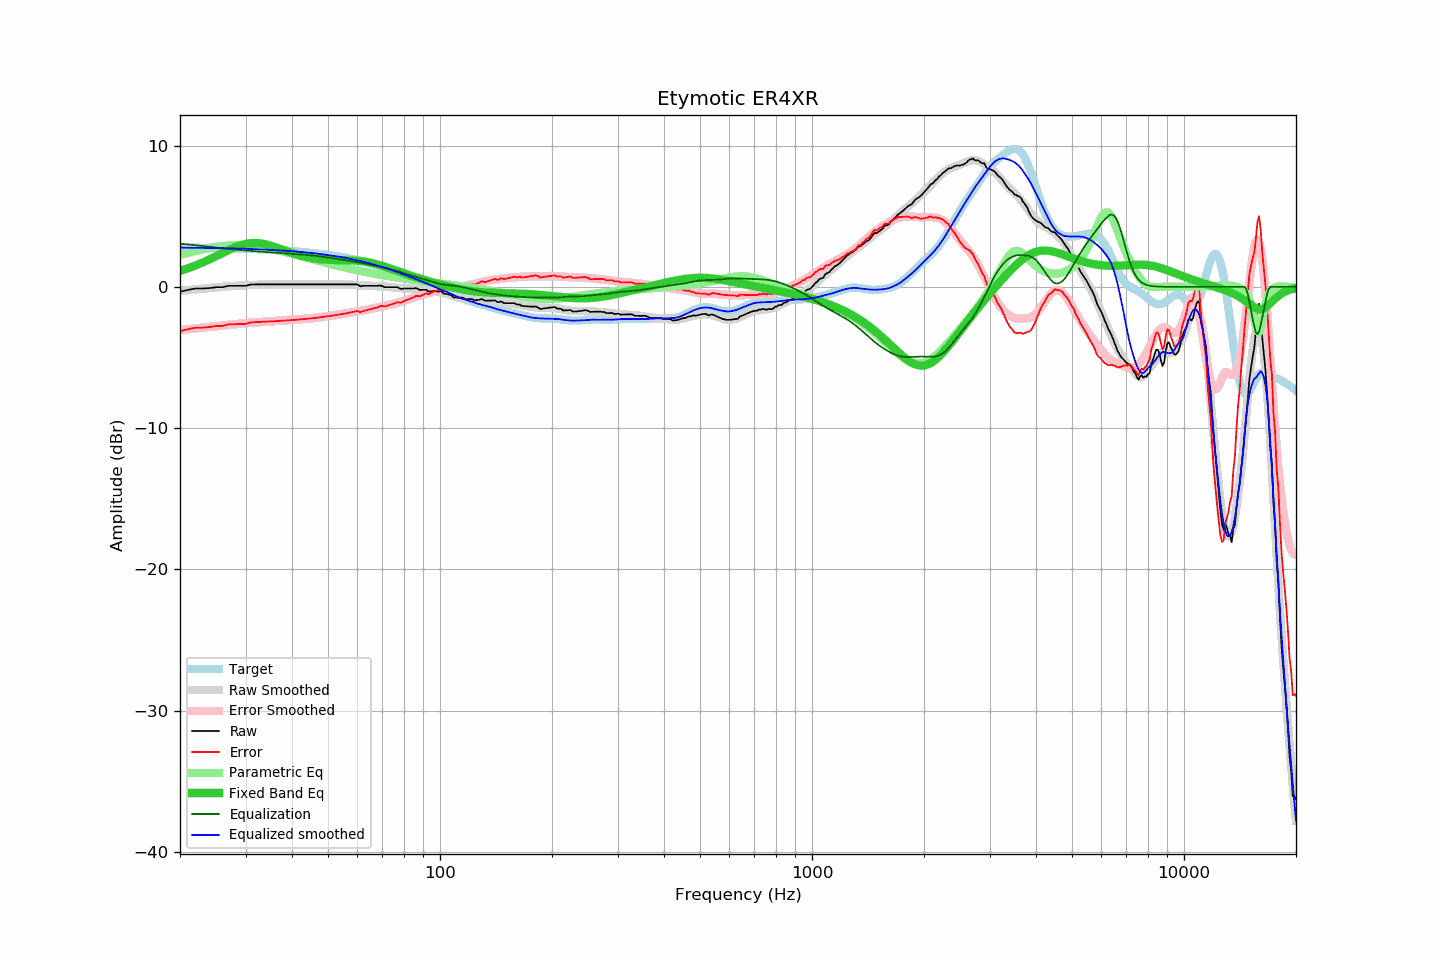

Values plotted in this chart, from the file beside it:
frequency, raw, error, smoothed, error_smoothed, equalization, parametric_eq, equalized_raw, equalized_smoothed, target
20, -0.35, -3.13, -0.29, -3.06, 3.06, 1.13, 2.71, 2.77, 2.79
21, -0.22, -3.00, -0.23, -3.00, 3.00, 1.31, 2.78, 2.77, 2.78
22, -0.12, -2.89, -0.18, -2.94, 2.94, 1.51, 2.82, 2.76, 2.77
23, -0.12, -2.88, -0.13, -2.89, 2.89, 1.72, 2.77, 2.76, 2.76
24, -0.09, -2.84, -0.08, -2.83, 2.83, 1.94, 2.75, 2.75, 2.76
25, -0.03, -2.77, -0.04, -2.78, 2.78, 2.17, 2.76, 2.75, 2.75
26, -0.03, -2.76, 0.00, -2.74, 2.74, 2.39, 2.71, 2.74, 2.74
27, 0.07, -2.65, 0.04, -2.69, 2.69, 2.60, 2.76, 2.73, 2.73
28, 0.07, -2.64, 0.07, -2.65, 2.65, 2.79, 2.72, 2.72, 2.72
29, 0.07, -2.63, 0.09, -2.61, 2.61, 2.94, 2.68, 2.71, 2.71
30, 0.07, -2.62, 0.12, -2.57, 2.57, 3.04, 2.65, 2.69, 2.69
31, 0.16, -2.52, 0.13, -2.54, 2.54, 3.09, 2.71, 2.68, 2.68
32, 0.17, -2.49, 0.15, -2.52, 2.52, 3.10, 2.69, 2.66, 2.67
33, 0.17, -2.48, 0.16, -2.49, 2.49, 3.07, 2.66, 2.65, 2.65
34, 0.17, -2.46, 0.17, -2.47, 2.47, 3.01, 2.64, 2.63, 2.64
35, 0.17, -2.45, 0.17, -2.44, 2.44, 2.92, 2.62, 2.62, 2.62
36, 0.17, -2.43, 0.18, -2.42, 2.42, 2.82, 2.59, 2.60, 2.60
37, 0.17, -2.41, 0.18, -2.40, 2.40, 2.71, 2.57, 2.58, 2.58
38, 0.17, -2.39, 0.18, -2.38, 2.38, 2.60, 2.56, 2.56, 2.57
39, 0.17, -2.37, 0.18, -2.36, 2.36, 2.49, 2.54, 2.54, 2.54
40, 0.17, -2.35, 0.18, -2.34, 2.34, 2.39, 2.52, 2.52, 2.52
41, 0.17, -2.33, 0.17, -2.32, 2.32, 2.31, 2.50, 2.50, 2.50
42, 0.17, -2.31, 0.17, -2.30, 2.30, 2.23, 2.47, 2.47, 2.48
43, 0.17, -2.28, 0.17, -2.28, 2.28, 2.16, 2.45, 2.45, 2.45
44, 0.17, -2.26, 0.17, -2.26, 2.26, 2.10, 2.43, 2.43, 2.43
45, 0.17, -2.23, 0.17, -2.23, 2.23, 2.05, 2.40, 2.40, 2.40
46, 0.17, -2.20, 0.17, -2.20, 2.20, 2.01, 2.37, 2.37, 2.38
47, 0.17, -2.17, 0.17, -2.17, 2.17, 1.97, 2.35, 2.35, 2.35
48, 0.17, -2.14, 0.17, -2.14, 2.14, 1.95, 2.32, 2.32, 2.32
49, 0.17, -2.11, 0.17, -2.11, 2.11, 1.93, 2.28, 2.28, 2.29
50, 0.17, -2.08, 0.17, -2.08, 2.08, 1.92, 2.25, 2.25, 2.26
51, 0.17, -2.05, 0.18, -2.04, 2.04, 1.91, 2.21, 2.22, 2.22
52, 0.17, -2.02, 0.18, -2.01, 2.01, 1.90, 2.18, 2.19, 2.19
53, 0.17, -1.98, 0.18, -1.97, 1.97, 1.90, 2.15, 2.15, 2.15
54, 0.17, -1.94, 0.18, -1.94, 1.94, 1.89, 2.11, 2.12, 2.12
55, 0.17, -1.91, 0.17, -1.91, 1.91, 1.89, 2.08, 2.08, 2.08
56, 0.17, -1.87, 0.16, -1.87, 1.87, 1.89, 2.05, 2.04, 2.04
57, 0.17, -1.83, 0.16, -1.84, 1.84, 1.88, 2.01, 2.00, 2.00
58, 0.17, -1.79, 0.15, -1.81, 1.81, 1.87, 1.98, 1.95, 1.96
59, 0.17, -1.75, 0.13, -1.78, 1.78, 1.86, 1.95, 1.91, 1.92
60, 0.17, -1.71, 0.12, -1.74, 1.74, 1.85, 1.91, 1.87, 1.88
61, 0.03, -1.80, 0.12, -1.71, 1.71, 1.83, 1.74, 1.83, 1.84
62, 0.07, -1.72, 0.11, -1.67, 1.67, 1.80, 1.75, 1.78, 1.79
63, 0.07, -1.67, 0.10, -1.64, 1.64, 1.78, 1.71, 1.74, 1.75
64, 0.07, -1.63, 0.09, -1.60, 1.60, 1.74, 1.67, 1.69, 1.70
65, 0.07, -1.58, 0.08, -1.57, 1.57, 1.71, 1.64, 1.64, 1.66
66, 0.07, -1.54, 0.06, -1.53, 1.53, 1.67, 1.60, 1.60, 1.61
67, 0.07, -1.49, 0.05, -1.49, 1.49, 1.62, 1.57, 1.54, 1.56
68, 0.07, -1.44, 0.05, -1.45, 1.45, 1.58, 1.53, 1.50, 1.51
69, 0.10, -1.36, 0.04, -1.42, 1.42, 1.53, 1.52, 1.46, 1.46
70, 0.05, -1.36, 0.03, -1.38, 1.38, 1.48, 1.43, 1.41, 1.41
71, -0.03, -1.39, 0.02, -1.34, 1.34, 1.43, 1.31, 1.37, 1.36
72, -0.03, -1.34, 0.01, -1.30, 1.30, 1.37, 1.28, 1.31, 1.31
73, -0.03, -1.29, -0.01, -1.27, 1.27, 1.32, 1.24, 1.26, 1.26
74, -0.03, -1.23, -0.03, -1.23, 1.23, 1.27, 1.20, 1.20, 1.21
75, -0.03, -1.18, -0.05, -1.19, 1.19, 1.21, 1.17, 1.15, 1.16
76, -0.03, -1.13, -0.06, -1.15, 1.15, 1.16, 1.13, 1.09, 1.10
77, -0.03, -1.08, -0.08, -1.11, 1.11, 1.11, 1.09, 1.04, 1.05
78, -0.13, -1.12, -0.08, -1.07, 1.07, 1.06, 0.94, 0.99, 1.00
79, -0.15, -1.09, -0.09, -1.02, 1.02, 1.01, 0.88, 0.93, 0.94
... 553 more rows
